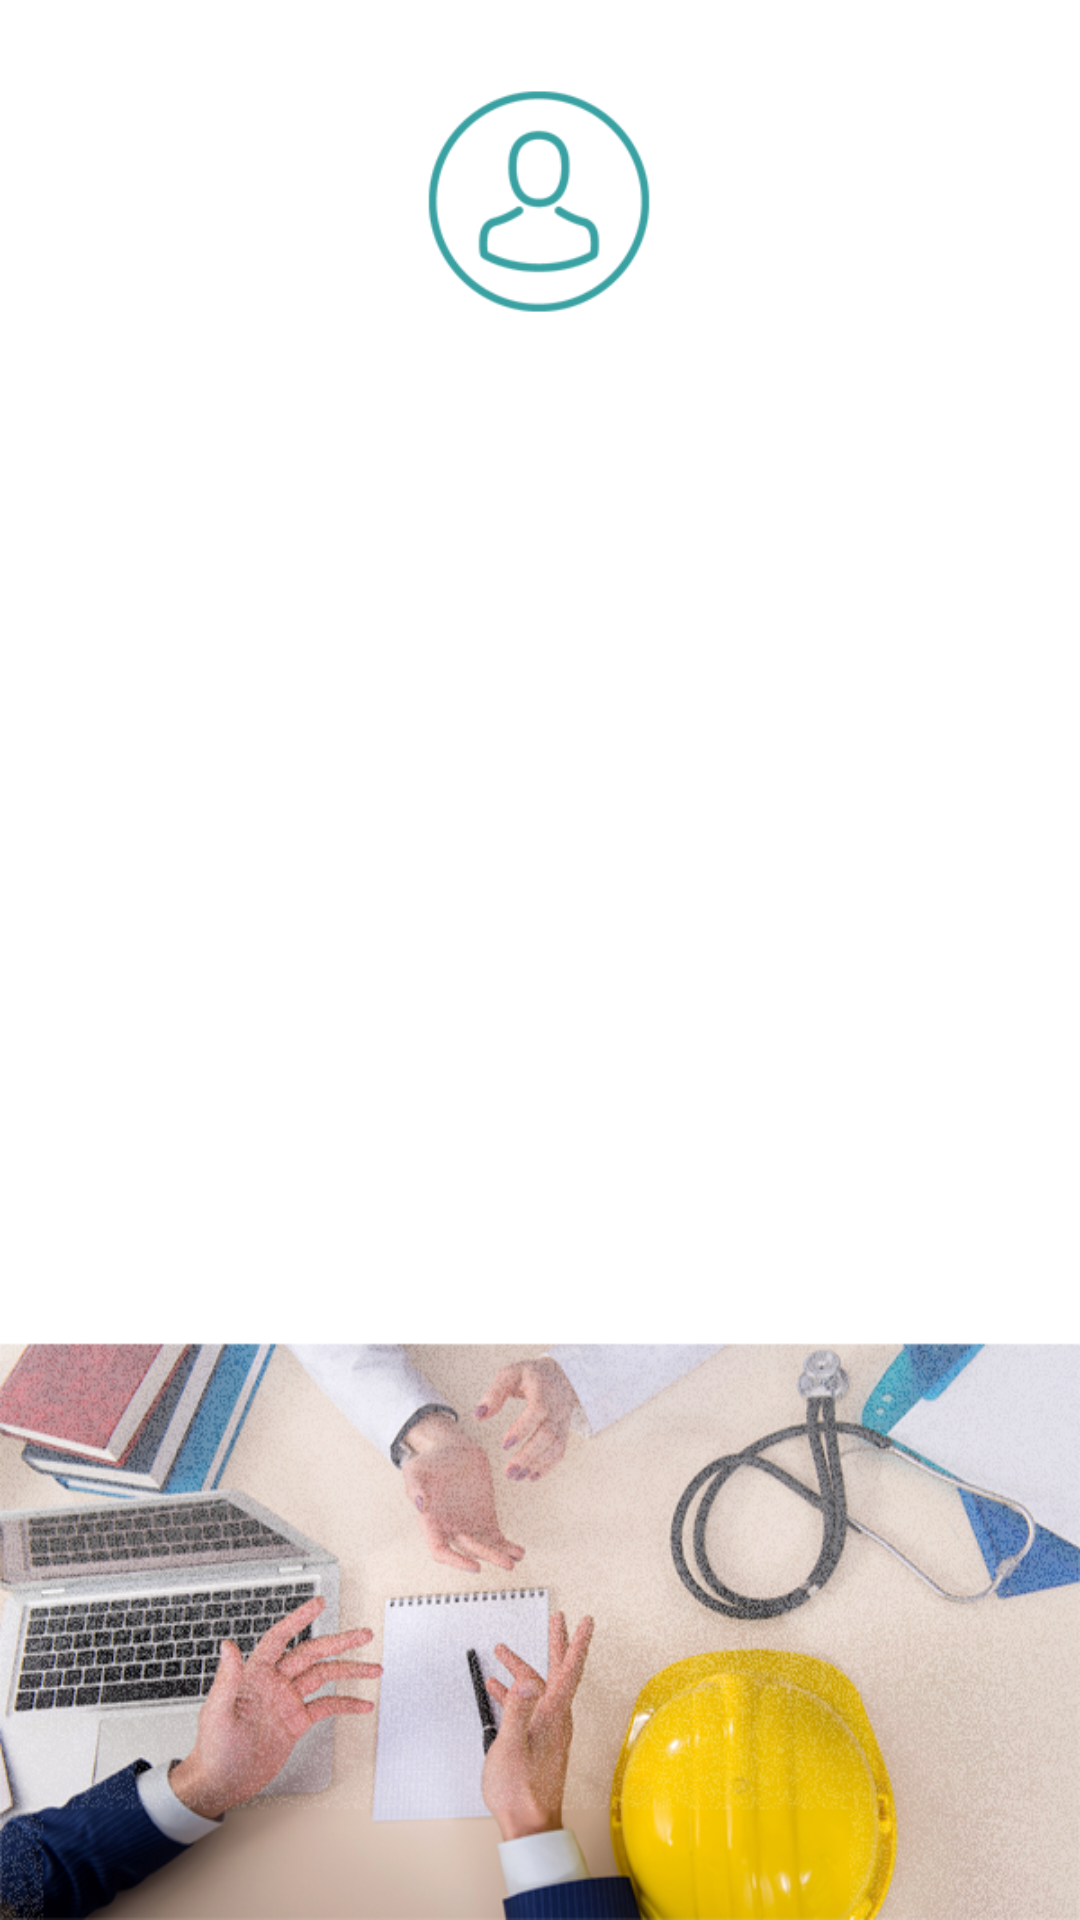

Write the Android layout XML for this screen, with the resource values it uses.
<!-- AndroidManifest.xml: application theme Theme.Solemne1 -->
<!-- res/layout/activity_editar.xml -->
<?xml version="1.0" encoding="utf-8"?>
<androidx.constraintlayout.widget.ConstraintLayout xmlns:android="http://schemas.android.com/apk/res/android"
    xmlns:app="http://schemas.android.com/apk/res-auto"
    xmlns:tools="http://schemas.android.com/tools"
    android:layout_width="match_parent"
    android:layout_height="match_parent"
    android:background="@drawable/backgroud_app2"
    tools:context=".Editar">

    <Button
        android:id="@+id/btnReturn2"
        android:layout_width="wrap_content"
        android:layout_height="wrap_content"
        android:layout_marginStart="158dp"
        android:layout_marginTop="500dp"
        android:layout_marginEnd="163dp"
        android:layout_marginBottom="183dp"
        android:background="@drawable/bordes_redondos"
        android:text="Volver"
        app:backgroundTint="#3AA1A2"
        app:layout_constraintBottom_toBottomOf="parent"
        app:layout_constraintEnd_toEndOf="parent"
        app:layout_constraintStart_toStartOf="parent"
        app:layout_constraintTop_toTopOf="parent" />

    <Button
        android:id="@+id/btnEdit"
        android:layout_width="wrap_content"
        android:layout_height="wrap_content"
        android:layout_marginStart="110dp"
        android:layout_marginTop="442dp"
        android:layout_marginEnd="111dp"
        android:layout_marginBottom="241dp"
        android:background="@drawable/bordes_redondos"
        android:text="Confirmar Edición"
        app:backgroundTint="#3AA1A2"
        app:layout_constraintBottom_toBottomOf="parent"
        app:layout_constraintEnd_toEndOf="parent"
        app:layout_constraintStart_toStartOf="parent"
        app:layout_constraintTop_toTopOf="parent" />

    <EditText
        android:id="@+id/txtEditLastName"
        android:layout_width="wrap_content"
        android:layout_height="wrap_content"
        android:layout_marginStart="80dp"
        android:layout_marginTop="250dp"
        android:layout_marginEnd="81dp"
        android:layout_marginBottom="431dp"
        android:background="@drawable/bordes_texto2"
        android:ems="10"
        android:hint="Apellido"
        android:inputType="textPersonName"
        app:layout_constraintBottom_toBottomOf="parent"
        app:layout_constraintEnd_toEndOf="parent"
        app:layout_constraintStart_toStartOf="parent"
        app:layout_constraintTop_toTopOf="parent" />

    <EditText
        android:id="@+id/txtEditName"
        android:layout_width="wrap_content"
        android:layout_height="wrap_content"
        android:layout_marginStart="80dp"
        android:layout_marginTop="184dp"
        android:layout_marginEnd="81dp"
        android:layout_marginBottom="497dp"
        android:background="@drawable/bordes_texto2"
        android:ems="10"
        android:hint="Nombre"
        android:inputType="textPersonName"
        app:layout_constraintBottom_toBottomOf="parent"
        app:layout_constraintEnd_toEndOf="parent"
        app:layout_constraintStart_toStartOf="parent"
        app:layout_constraintTop_toTopOf="parent" />

    <EditText
        android:id="@+id/txtEditAge"
        android:layout_width="wrap_content"
        android:layout_height="wrap_content"
        android:layout_marginStart="80dp"
        android:layout_marginTop="307dp"
        android:layout_marginEnd="81dp"
        android:layout_marginBottom="374dp"
        android:background="@drawable/bordes_texto2"
        android:ems="10"
        android:hint="Edad"
        android:inputType="number"
        app:layout_constraintBottom_toBottomOf="parent"
        app:layout_constraintEnd_toEndOf="parent"
        app:layout_constraintStart_toStartOf="parent"
        app:layout_constraintTop_toTopOf="parent" />

    <EditText
        android:id="@+id/txtEditEmail"
        android:layout_width="wrap_content"
        android:layout_height="wrap_content"
        android:layout_marginStart="80dp"
        android:layout_marginTop="369dp"
        android:layout_marginEnd="81dp"
        android:layout_marginBottom="312dp"
        android:background="@drawable/bordes_texto2"
        android:ems="10"
        android:hint="Email"
        android:inputType="textEmailAddress"
        app:layout_constraintBottom_toBottomOf="parent"
        app:layout_constraintEnd_toEndOf="parent"
        app:layout_constraintStart_toStartOf="parent"
        app:layout_constraintTop_toTopOf="parent" />

    <TextView
        android:id="@+id/txtEditar"
        android:layout_width="wrap_content"
        android:layout_height="wrap_content"
        android:layout_marginStart="67dp"
        android:layout_marginTop="19dp"
        android:layout_marginEnd="67dp"
        android:layout_marginBottom="674dp"
        android:text="Editar Datos Personales"
        android:textAlignment="center"
        android:textSize="28sp"
        app:layout_constraintBottom_toBottomOf="parent"
        app:layout_constraintEnd_toEndOf="parent"
        app:layout_constraintStart_toStartOf="parent"
        app:layout_constraintTop_toTopOf="parent"
        app:layout_constraintVertical_bias="0.0" />

    <ImageView
        android:id="@+id/imgPerson"
        android:layout_width="86dp"
        android:layout_height="91dp"
        android:layout_marginStart="162dp"
        android:layout_marginTop="67dp"
        android:layout_marginEnd="163dp"
        android:layout_marginBottom="573dp"
        app:layout_constraintBottom_toBottomOf="parent"
        app:layout_constraintEnd_toEndOf="parent"
        app:layout_constraintStart_toStartOf="parent"
        app:layout_constraintTop_toTopOf="parent"
        app:srcCompat="@drawable/ic_person_turquoise" />
</androidx.constraintlayout.widget.ConstraintLayout>
<!-- resources referenced by this layout -->
<resources>
  <!-- drawable backgroud_app2: png bitmap (drawable, 328981 bytes) -->
  <!-- drawable bordes_redondos (drawable) -->
  <?xml version="1.0" encoding="utf-8"?>
      <selector xmlns:android="http://schemas.android.com/apk/res/android" >
          <item >
              <shape android:shape="rectangle"  >
                  <corners android:radius="50dip" />
                  <stroke android:width="15dip" android:color="#ffffff" />
  
                  
  
              </shape>
          </item>
      </selector>
  <!-- drawable bordes_texto2 (drawable) -->
  <?xml version="1.0" encoding="utf-8"?>
  <selector xmlns:android="http://schemas.android.com/apk/res/android" >
      <item >
          <shape android:shape="rectangle"  >
              <corners android:radius="20dip" />
              <stroke android:width="1dip" android:color="#B8B5B5"/>
              <size android:width="250dip" />
              <size android:height="50dip" />
              <padding android:left="15dip" />
  
          </shape>
      </item>
  </selector>
  <!-- drawable ic_person_turquoise: png bitmap (drawable, 7840 bytes) -->
  <style name="Theme.Solemne1" parent="Theme.MaterialComponents.DayNight.NoActionBar">
          
          <item name="colorPrimary">@color/purple_500</item>
          <item name="colorPrimaryVariant">@color/purple_700</item>
          <item name="colorOnPrimary">@color/white</item>
          
          <item name="colorSecondary">@color/teal_200</item>
          <item name="colorSecondaryVariant">@color/teal_700</item>
          <item name="colorOnSecondary">@color/black</item>
          
          <item name="android:statusBarColor" tools:targetApi="l">?attr/colorPrimaryVariant</item>
          
      </style>
  <!-- not gathered from this repository: default colours our renderer supplied (Android Studio template values) -->
  <color name="purple_500">#FF6200EE</color>
  <color name="purple_700">#FF3700B3</color>
  <color name="teal_200">#FF03DAC5</color>
  <color name="teal_700">#FF018786</color>
  <color name="black">#FF000000</color>
  <color name="white">#FFFFFFFF</color>
</resources>
